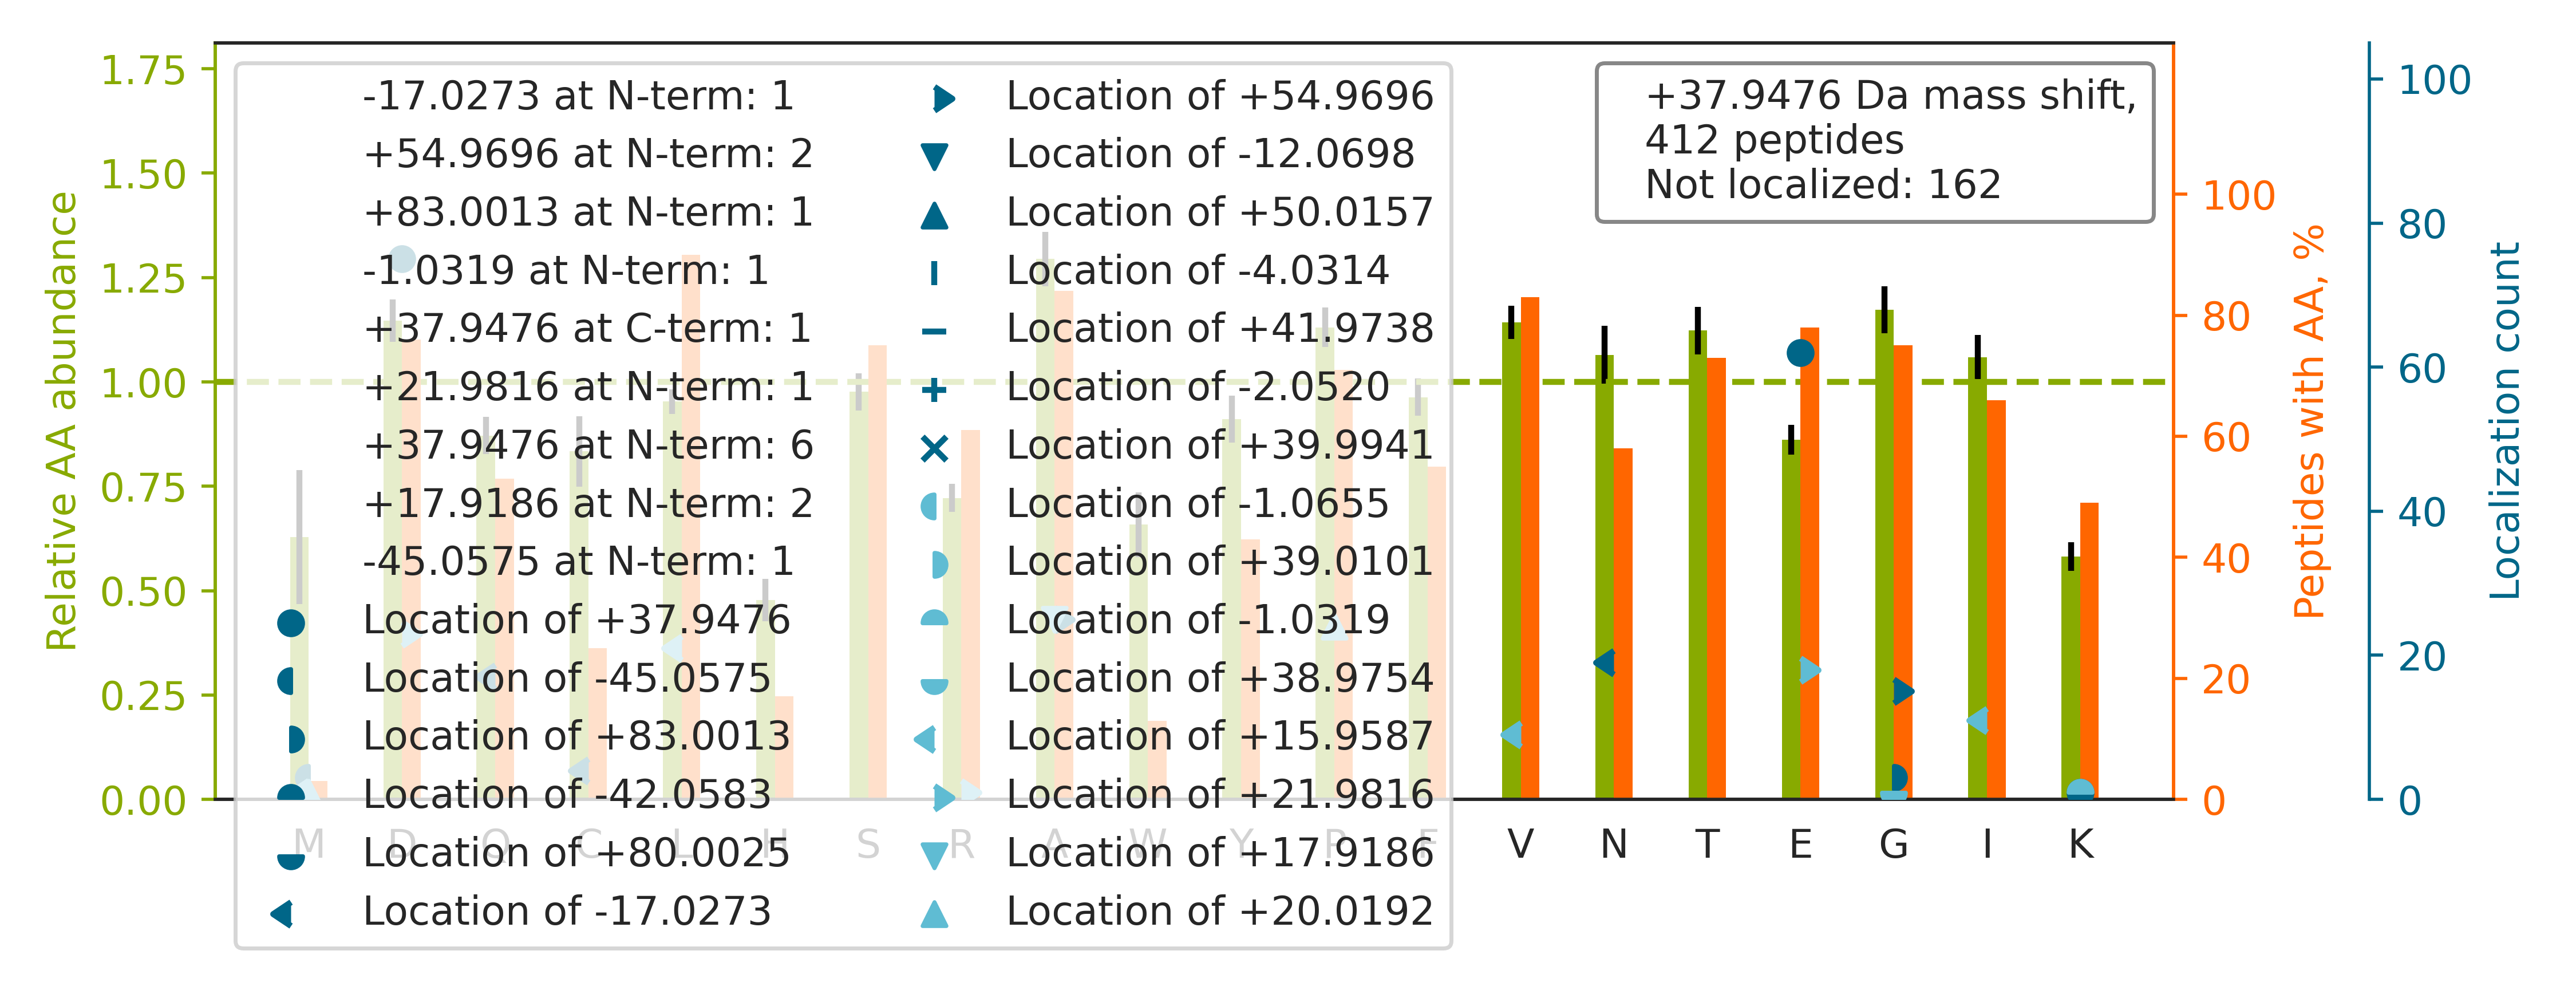

The table this chart was drawn from, first rows:
top isoform	localization score	spectrum
K.LVQDVANNTNE[+38]EAGDGTTTATVLAR.S	0.5002	45CPTAC_COprospective_W_VU_20151202_05CO…
R.TPSSYGAGEL[+16]LD[+22]FSLADAVNQEFLTTR.…	0.9349	41CPTAC_COprospective_W_VU_20151124_21CO…
K.FGAGAAGVLPGVGGAGVPGVPGA[+18]IP[+20]GIG…	0.2192	20CPTAC_COprospective_W_VU_20151112_20CO…
R.GWGD[+38]QLIWTQTYEEALYK.S	0.892	28CPTAC_COprospective_W_VU_20150810_05CO…
K.ALCGFTEAAAQAAYLVGVSDP[+20]NSQA[+18]GQQ…	0.9173	48CPTAC_COprospective_W_VU_20151209_15CO…
K.ALANVN[-17]IG[+55]SLICNVGAGGPAPAAGAAPA…	0.8049	94CPTAC_COprospective_W_VU_20160729_05CO…
K.AVSSAIAQLLGEVAQGNENYAGIAAR.D		57CPTAC_COprospective_W_VU_20160317_15CO…
K.SHCIAEVENDEMPADLPSLAADFVESK.D		43CPTAC_COprospective_W_VU_20151130_01CO…
K.TTSGYAGGLSSA[+18]YGGLTSP[+20]GLSYSLGSS…	0.6704	19CPTAC_COprospective_W_VU_20151112_14CO…
K.VDNALQSGNSQESVTEQDSKDSTYSLSSTLTLSK.A		44CPTAC_COprospective_W_VU_20151202_20CO…
K.ALVLIA[+55]FAQ[-17]YLQQCPFEDHVK.L	0.2759	58CPTAC_COprospective_W_VU_20160318_11CO…
R.ALGALVDSCAPGLCPDWDSWDASKPVTNAR.E		45CPTAC_COprospective_W_VU_20151202_05CO…
R.TGPAATTLPDGAAAE[+38]SLVESSEVAVIGFFK.D	0.8765	42CPTAC_COprospective_W_VU_20151124_05CO…
R.FQSSAVM[-45]ALQEACEAYLVG[+83]LFEDTNLCA…	0.005573	09CPTAC_COprospective_W_VU_20150928_05CO…
R.VVSVLTVLHQDWLNGKEYK.C		43CPTAC_COprospective_W_VU_20151130_01CO…
R.AAVEE[+38]GIVLGGGCALLR.C	0.9857	18CPTAC_COprospective_W_VU_20151105_14CO…
R.TLNQPD[+38]SQLQLTTGNGLFLSEGLK.L	0.9831	43CPTAC_COprospective_W_VU_20151130_01CO…
R.HIADLAGNSEVILPVPAFNVINGGSHAGNK.L		44CPTAC_COprospective_W_VU_20151202_20CO…
R.VPVAVQGEDTVQSLTQGDGVAK.L		43CPTAC_COprospective_W_VU_20151130_01CO…
R.NSITLTNLTPGTE[+38]YVVSIVALNGR.E	0.9589	28CPTAC_COprospective_W_VU_20150810_05CO…
R.AVSALGNAYFGSGSGPITLDDVECSGTESTLWQCR.N		43CPTAC_COprospective_W_VU_20151130_01CO…
K.GCP[+20]AA[+18]LPLSNLYETLGVVGSTTTQLYTD…	0.9364	28CPTAC_COprospective_W_VU_20150810_05CO…
K.AFQYVETHGEVCPANWTPDSPTIKPSPAASK.E		22CPTAC_COprospective_W_VU_20150202_05CO…
R.GIHSAIDASQTPDVVFASILAAFSK.A		42CPTAC_COprospective_W_VU_20151124_05CO…
K.VGSAADIPINISETDLSLLTATVVPPSGR.E		58CPTAC_COprospective_W_VU_20160318_11CO…
R.INLPIQ[-17]TYSA[+55]LNFR.E	0.794	18CPTAC_COprospective_W_VU_20151105_14CO…
K.SGTA[+55]SVVC[-17]LLNNFYPR.E	0.994	43CPTAC_COprospective_W_VU_20151130_01CO…
R.AAVLVQQWVSYADTELIPAACGATLPALGLR.S		26CPTAC_COprospective_W_VU_20150810_05CO…
R.TEDSGLQTQVIAAATQCALSTSQLVACTK.V		48CPTAC_COprospective_W_VU_20151209_15CO…
R.VLTQIGTSI[+16]QD[+22]FIEAEDDLSSFR.A	0.8046	28CPTAC_COprospective_W_VU_20150810_05CO…
R.VPTA[+55]N[-17]VSVVDLTCR.L	1	41CPTAC_COprospective_W_VU_20151124_21CO…
R.DPETGLYLLPLSSTQSPLVDSATQQAFQNLLLSVK.Y		30CPTAC_COprospective_W_VU_20150810_20CO…
R.AIVA[+55]IEN[-17]PADVSVISSR.N	0.9897	18CPTAC_COprospective_W_VU_20151105_14CO…
K.AYLPVNE[+38]SFGFTADLR.S	0.9674	44CPTAC_COprospective_W_VU_20151202_20CO…
R.LPCIYLVDSGGAYLPR.Q		44CPTAC_COprospective_W_VU_20151202_20CO…
R.QAGVCFGD[+38]SGSPLVCNGLIHGIASFVR.G	0.8931	43CPTAC_COprospective_W_VU_20151130_01CO…
R.SAGWN[-17]IPIG[+55]LLYCDLPEPR.K	0.9222	43CPTAC_COprospective_W_VU_20151130_01CO…
K.TYFPHFD[+38]LSHGSAQVK.G	1	81CPTAC_COprospective_W_VU_20160915_11CO…
K.GLGTD[+38]EESILTLLTSR.S	0.9014	18CPTAC_COprospective_W_VU_20151105_14CO…
R.FQSAAIGALQEASEAYLVGLFEDTNLCAIHAK.R		26CPTAC_COprospective_W_VU_20150810_05CO…
R.G[+83]VM[-45]LAVDAVIAELKK.Q	0.979	88CPTAC_COprospective_W_VU_20160705_11CO…
K.VGAHAGE[+38]YGAEALER.M	0.9492	53CPTAC_COprospective_W_VU_20160226_11CO…
R.Q[-17]A[+55]ALQVAEGFISR.M	0.9114	18CPTAC_COprospective_W_VU_20151105_14CO…
R.ILLNPQD[+38]KDGSFSVVITGLR.K	0.9994	24CPTAC_COprospective_W_VU_20150215_01CO…
K.QVLD[+38]LLAQLVQLR.V	0.02208	39CPTAC_COprospective_W_VU_20150909_09CO…
R.EVAAFAQFGSDLDAATQQLLSR.G		56CPTAC_COprospective_W_VU_20160303_01CO…
R.KPLVIIAEDVDGE[+38]ALSTLVLNR.L	0.0008513	45CPTAC_COprospective_W_VU_20151202_05CO…
K.DATNVGD[+38]EGGFAPNILENKEGLELLK.T	0.8936	43CPTAC_COprospective_W_VU_20151130_01CO…
K.TGLDSPTGID[+38]FSDITANSFTVHWIAPR.A	0.8599	50CPTAC_COprospective_W_VU_20151222_05CO…
K.DGSCSVEYIPYEAGTYSLNVTYGGHQVPGSPFK.V		61CPTAC_COprospective_W_VU_20160707_11CO…
-.VNPTVFFD[+38]IAVDGEPLGR.V	0.9781	42CPTAC_COprospective_W_VU_20151124_05CO…
R.AVPVWD[+38]VLASGYVSR.A	0.994	28CPTAC_COprospective_W_VU_20150810_05CO…
K.LFYAPAAGGPEELVPIPGNTNYAILR.N		29CPTAC_COprospective_W_VU_20150810_11CO…
R.TVPPAVTGITFLSGGQSEEEASINLNAINK.C		52CPTAC_COprospective_W_VU_20160223_11CO…
R.YVEPIEDVPCG[+55]N[-17]IVGLVGVDQFLVK.T	0.9017	32CPTAC_COprospective_W_VU_20150818_20CO…
R.EEGPYEVEVTYDGVPVPGSPFPLEAVAPTKPSK.V		45CPTAC_COprospective_W_VU_20151202_05CO…
K.DVASLSSQLQD[+38]TQELLQEETR.Q	0.9867	48CPTAC_COprospective_W_VU_20151209_15CO…
K.IIYLNQL[+16]LQED[+22]SLNVADLTSLR.A	0.02715	87CPTAC_COprospective_W_VU_20160701_09CO…
R.CGAIAE[+38]QTPILLLFLLR.N	0.5786	23CPTAC_COprospective_W_VU_20150215_01CO…
R.TVSGN[-17]TVEYA[+55]LTDLEPATEYTLR.I	0.9346	29CPTAC_COprospective_W_VU_20150810_11CO…
... 352 more rows
